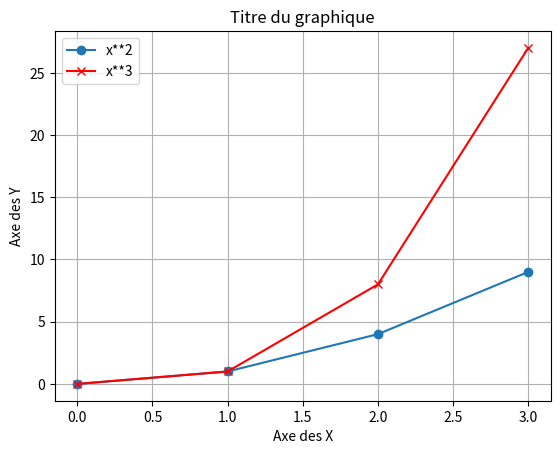

Write Python code to recreate this figure.
import numpy as np
import matplotlib.pyplot as plt

li = [1, 2, 3] # une liste
a = np.array(li) # un array :-)

# Intervalles et espacements
b = np.arange(0, 10, 2)  # Commence à 0, finit avant 10, pas de 2
c = np.linspace(0, 10, 5)  # Commence à 0, finit à 10, 5 éléments
d = np.logspace(0, 3, 4)  # Espace logarithmique: commence à 10^0, finit à 10^3, 4 éléments

x = np.arange(4)
y = x**2
z = x**3
# Création de graphique
plt.plot(x, y, '-o', label='x**2')  # Graphique de y = x^2 de x=0 à x=3
plt.plot(x, z, '-xr', label='x**3')  # Graphique de z = x^3 de x=0 à x=3
plt.xlabel('Axe des X')
plt.ylabel('Axe des Y')
plt.title('Titre du graphique')
plt.legend()
plt.grid(True)
plt.show()